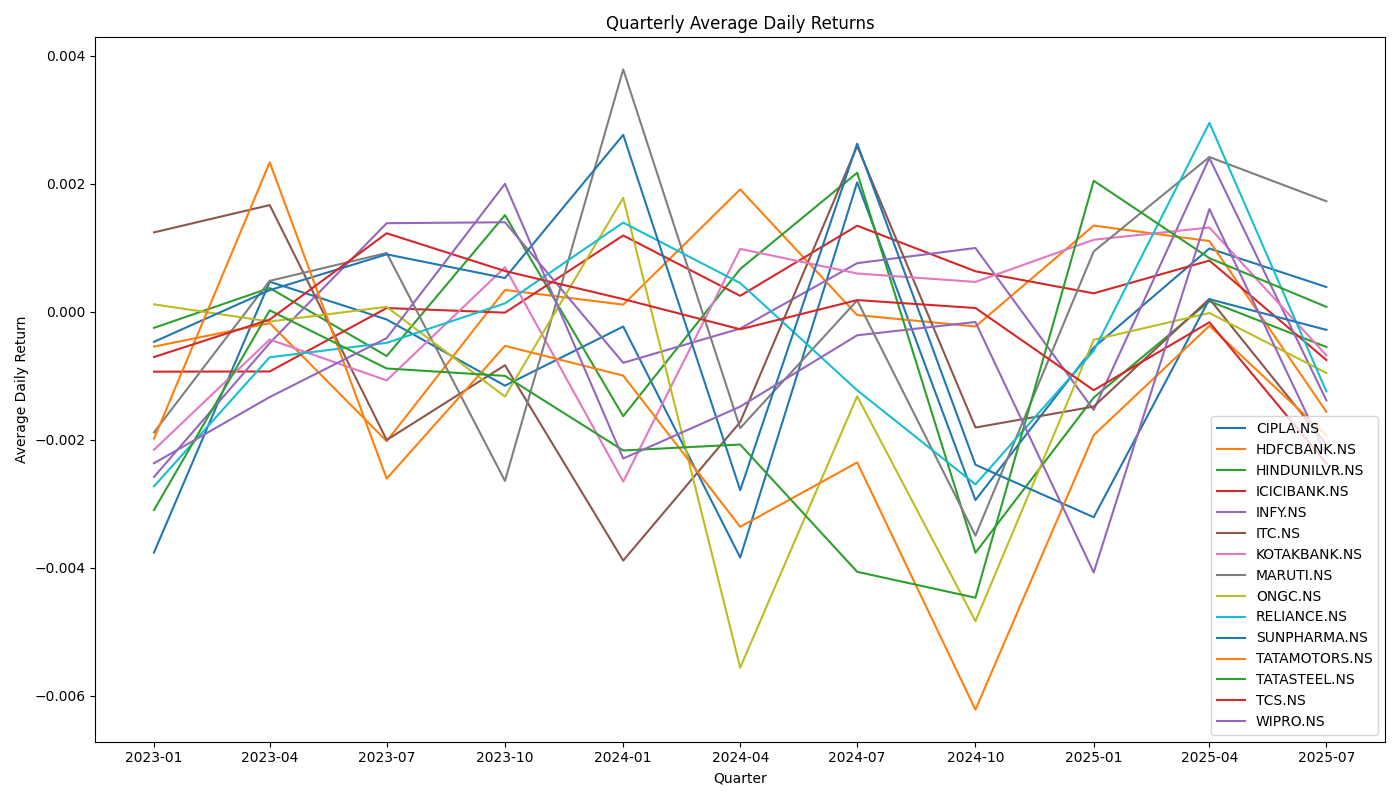

Data behind this chart, as committed beside it:
date, CIPLA.NS, HDFCBANK.NS, HINDUNILVR.NS, ICICIBANK.NS, INFY.NS, ITC.NS, KOTAKBANK.NS, MARUTI.NS, ONGC.NS, RELIANCE.NS, SUNPHARMA.NS, TATAMOTORS.NS, TATASTEEL.NS, TCS.NS, WIPRO.NS
2023Q1, -0.00376, -0.000544, -0.0002511, -0.0009359, -0.002579, 0.00124, -0.002155, -0.001884, 0.0001154, -0.002726, -0.0004696, -0.001982, -0.003096, -0.0007068, -0.002366
2023Q2, 0.000469, -0.0001772, 0.0003709, -0.0009325, -0.0004883, 0.001666, -0.0004337, 0.0004831, -0.0001529, -0.0007109, 0.0003373, 0.002334, 2.2644870914188452e-05, -0.0001214, -0.001332
2023Q3, -0.0001205, -0.002021, -0.0006915, 5.828745018687451e-05, 0.001383, -0.002003, -0.001073, 0.0009177, 7.684692079591258e-05, -0.0004854, 0.0008969, -0.002607, -0.0008858, 0.001226, -0.0004115
2023Q4, -0.001155, 0.0003407, 0.001509, -1.3966111281101658e-05, 0.001398, -0.0008354, 0.000695, -0.002642, -0.001325, 0.0001311, 0.000527, -0.0005329, -0.001002, 0.000636, 0.001998
2024Q1, -0.0002309, 0.0001115, -0.001631, 0.001191, -0.0007969, -0.003886, -0.002652, 0.003786, 0.001778, 0.001393, 0.002763, -0.0009972, -0.002167, 0.0001975, -0.002292
2024Q2, -0.003839, 0.001911, 0.000668, 0.0002489, -0.0002621, -0.001722, 0.0009819, -0.001817, -0.005558, 0.0004479, -0.002787, -0.003359, -0.002073, -0.0002737, -0.001481
2024Q3, 0.002022, -5.184069635639845e-05, 0.002172, 0.001344, 0.000759, 0.002588, 0.000598, 0.0001774, -0.00132, -0.001226, 0.002625, -0.002354, -0.004062, 0.0001823, -0.0003673
2024Q4, -0.002941, -0.0002299, -0.003764, 0.0006322, 0.0009963, -0.001808, 0.000466, -0.003496, -0.004833, -0.002696, -0.00239, -0.006216, -0.004466, 5.8428434866877375e-05, -0.0001601
2025Q1, -0.000559, 0.001346, -0.001341, 0.0002879, -0.001534, -0.001481, 0.001125, 0.0009422, -0.0004381, -0.0006113, -0.00321, -0.001927, 0.002046, -0.001225, -0.004072
2025Q2, 0.0009888, 0.001104, 0.0001647, 0.0007995, 0.002401, 0.000202, 0.001316, 0.002417, -1.9243793596919674e-05, 0.002951, 0.0001967, -0.0002193, 0.0008374, -0.0001645, 0.001604
2025Q3, 0.0003863, -0.001562, -0.0005502, -0.0007538, -0.001384, -0.002071, -0.0006807, 0.001726, -0.0009563, -0.001244, -0.0002827, -0.001929, 7.66545046706062e-05, -0.00237, -0.002243
